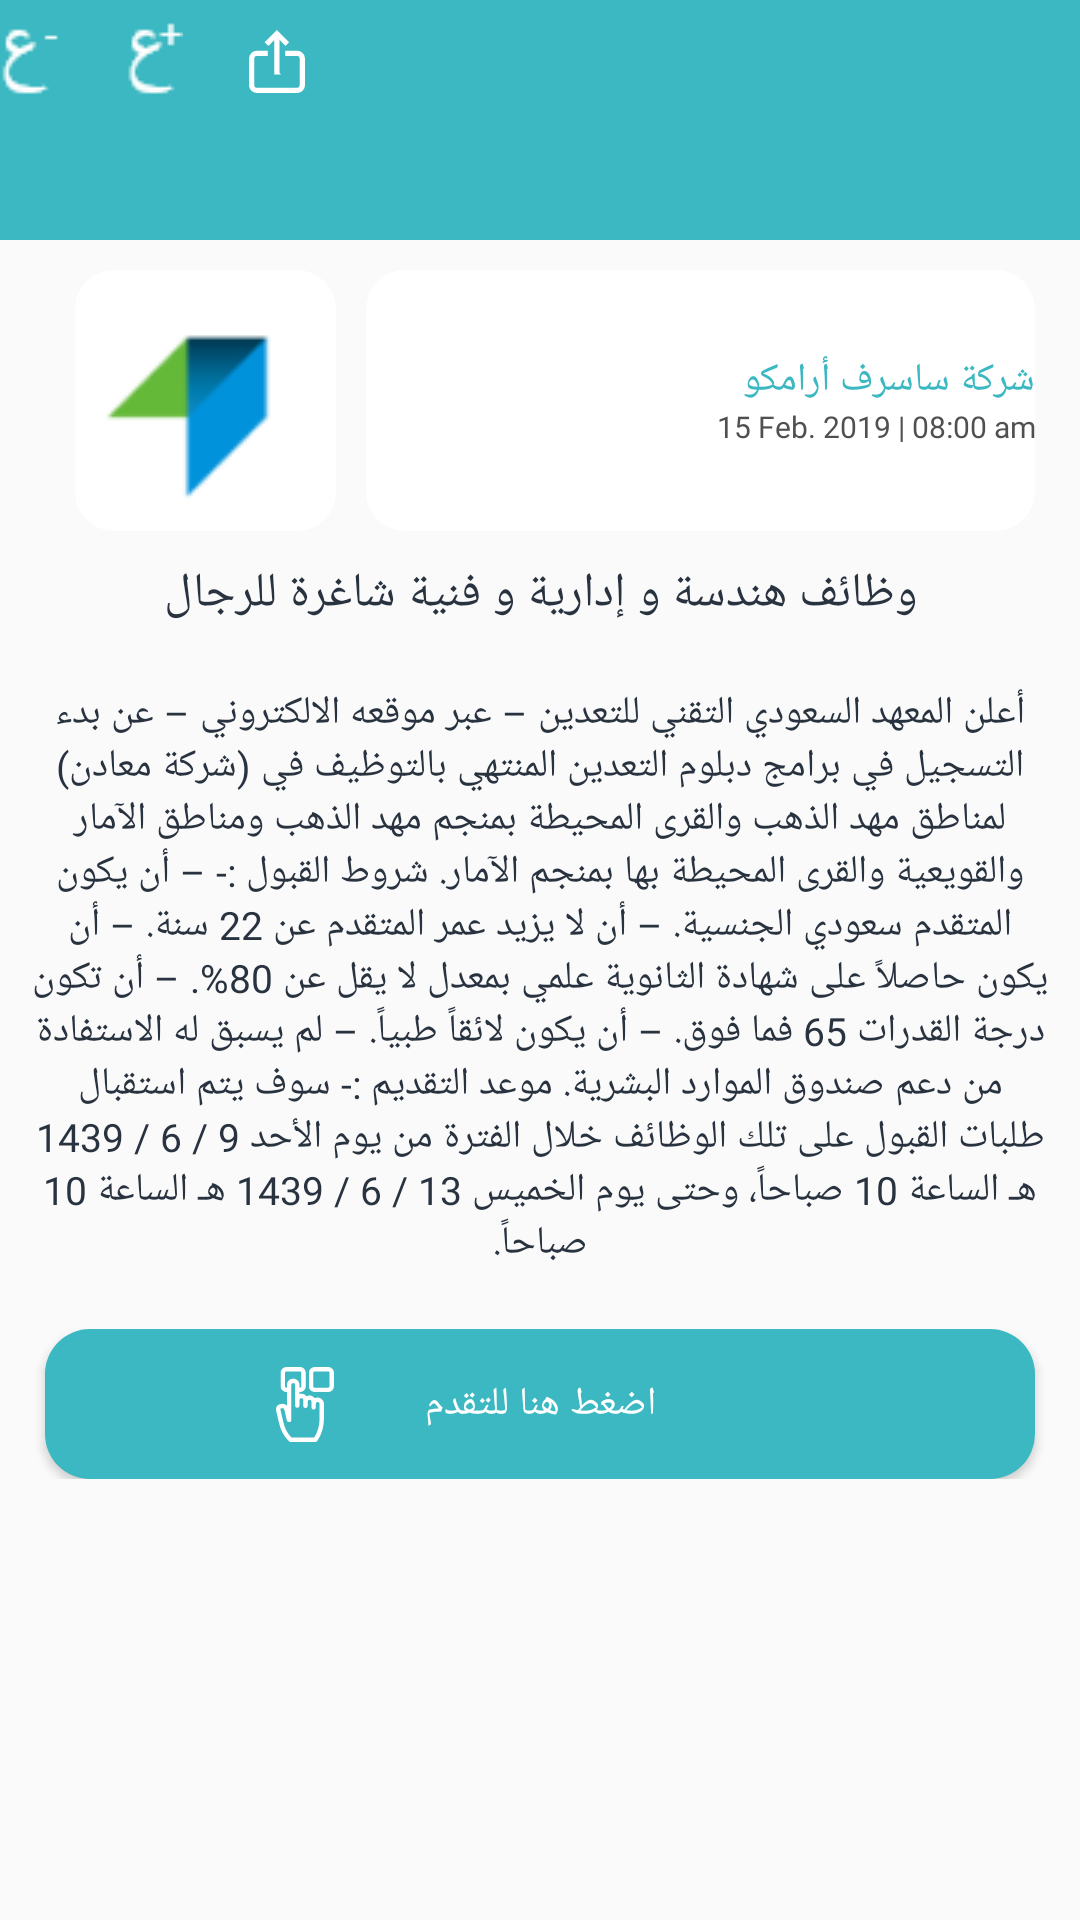

The Android layout XML behind this screen, and the referenced resources:
<!-- AndroidManifest.xml: application theme Theme.Shagel -->
<!-- res/layout/activity_job_details.xml -->
<?xml version="1.0" encoding="utf-8"?>
<LinearLayout
    xmlns:android="http://schemas.android.com/apk/res/android"
    xmlns:app="http://schemas.android.com/apk/res-auto"
    xmlns:tools="http://schemas.android.com/tools"
    android:id="@+id/container_toolbar"
    android:layout_width="match_parent"
    android:layout_height="match_parent"
    android:orientation="vertical">

    <include
        android:id="@+id/toolbar"
        layout="@layout/toolbar"/>

<ScrollView
    android:layout_width="match_parent"
    android:layout_height="match_parent"
    android:background="@color/Snow">

    <androidx.constraintlayout.widget.ConstraintLayout
        android:layout_width="match_parent"
        android:layout_height="wrap_content"
        tools:context=".JobDetailsActivity"
        android:background="@color/Snow">

        <LinearLayout
            android:id="@+id/linearLayout"
            android:layout_width="match_parent"
            android:layout_height="wrap_content"
            android:layout_marginTop="10dp"
            android:orientation="vertical"
            app:layout_constraintBottom_toBottomOf="parent"
            app:layout_constraintTop_toTopOf="parent"
            app:layout_constraintVertical_bias="0.0"
            tools:layout_editor_absoluteX="0dp">

            <LinearLayout
                android:id="@+id/linearLayout2"
                android:layout_width="match_parent"
                android:layout_height="wrap_content"
                android:layout_marginStart="15dp"
                android:layout_marginEnd="15dp"
                android:layout_marginBottom="10dp"
                android:orientation="horizontal">

                <ImageView
                    android:id="@+id/imageView_company_logo"
                    android:layout_width="87dp"
                    android:layout_height="match_parent"
                    android:layout_marginStart="10dp"
                    android:layout_marginEnd="10dp"
                    android:background="@drawable/logo_box"
                    app:srcCompat="@drawable/company" />

                <LinearLayout
                    android:layout_width="match_parent"
                    android:layout_height="wrap_content"
                    android:background="@drawable/logo_box"
                    android:gravity="center"
                    android:orientation="vertical"
                    android:paddingStart="19dp">

                    <TextView
                        android:id="@+id/textView_company_name"
                        android:layout_width="match_parent"
                        android:layout_height="wrap_content"
                        android:fontFamily="@font/bahij_thesansarabic_bold"
                        android:text="@string/Text_View_name_company"
                        android:textColor="@color/Viking"
                        android:textSize="13sp" />

                    <TextView
                        android:id="@+id/textView_jobs_date"
                        android:layout_width="match_parent"
                        android:layout_height="wrap_content"
                        android:fontFamily="@font/bahij_thesansarabic_bold"
                        android:gravity="right"
                        android:text="@string/Text_View_time_date"
                        android:textColor="@color/Matterhorn"
                        android:textSize="10sp" />
                </LinearLayout>
            </LinearLayout>

            <TextView
                android:id="@+id/textView_jobtitle"
                android:layout_width="match_parent"
                android:layout_height="wrap_content"
                android:layout_marginBottom="10dp"
                android:paddingStart="10dp"
                android:paddingEnd="10dp"
                android:fontFamily="@font/bahij_thesansarabic_bold"
                android:gravity="center"
                android:text="@string/job_details"
                android:textColor="@color/Midnight"
                android:textSize="16sp" />

            <TextView
                android:id="@+id/textView29"
                android:layout_width="match_parent"
                android:layout_height="wrap_content"
                android:layout_marginBottom="10dp"
                android:fontFamily="@font/bahij_thesansarabic_bold"
                android:gravity="center"
                android:paddingStart="10dp"
                android:paddingTop="10dp"
                android:paddingEnd="10dp"
                android:text="@string/details"
                android:textColor="@color/Midnight"
                android:textSize="13sp" />


        </LinearLayout>

    <LinearLayout
        android:id="@+id/linearLayout9"
        android:layout_width="match_parent"
        android:layout_height="wrap_content"
        android:layout_marginTop="10dp"
        android:orientation="vertical"
        android:paddingBottom="10dp"
        app:layout_constraintBottom_toBottomOf="parent"
        app:layout_constraintEnd_toEndOf="parent"
        app:layout_constraintStart_toStartOf="parent"
        app:layout_constraintTop_toBottomOf="@+id/linearLayout"
        app:layout_constraintVertical_bias="0.0">

        <Button
            android:id="@+id/button"
            android:layout_width="match_parent"
            android:layout_height="50dp"
            android:layout_marginStart="15dp"
            android:layout_marginEnd="15dp"
            android:background="@drawable/button_form"
            android:fontFamily="@font/bahij_thesansarabic_bold"
            android:text="@string/click"
            android:textColor="@color/white"
            android:textSize="13sp" />
    </LinearLayout>


        <ImageView
            android:id="@+id/imageView5"
            android:layout_width="wrap_content"
            android:layout_height="wrap_content"
            app:layout_constraintBottom_toBottomOf="@+id/linearLayout9"
            app:layout_constraintEnd_toEndOf="@+id/linearLayout9"
            app:layout_constraintHorizontal_bias="0.27"
            app:layout_constraintStart_toStartOf="parent"
            app:layout_constraintTop_toBottomOf="@+id/linearLayout"
            app:srcCompat="@drawable/choice" />


</androidx.constraintlayout.widget.ConstraintLayout>
</ScrollView>
</LinearLayout>
<!-- res/layout/toolbar.xml (included above) -->
<?xml version="1.0" encoding="utf-8"?>

<LinearLayout
    xmlns:android="http://schemas.android.com/apk/res/android"
    xmlns:app="http://schemas.android.com/apk/res-auto"
    xmlns:tools="http://schemas.android.com/tools"
    android:id="@+id/linearLayout3"
    android:layout_width="match_parent"
    android:layout_height="80dp"
    android:background="@color/Viking"
    android:gravity="left">

        <ImageView
            android:id="@+id/dec_font_size"
            android:layout_width="wrap_content"
            android:layout_height="wrap_content"
            app:srcCompat="@drawable/zoomout" />

        <ImageView
            android:id="@+id/inc_font_size"
            android:layout_width="wrap_content"
            android:layout_height="wrap_content"
            android:layout_marginStart="22dp"
            app:srcCompat="@drawable/zoomin" />

        <ImageView
            android:id="@+id/imageView_sahre"
            android:layout_width="wrap_content"
            android:layout_height="wrap_content"
            android:layout_marginStart="22dp"
            android:layout_marginEnd="29dp"
            android:paddingTop="10dp"
            app:srcCompat="@drawable/share" />
</LinearLayout>
<!-- resources referenced by this layout -->
<resources>
  <color name="Matterhorn">#505050</color>
  <color name="Midnight">#293340</color>
  <color name="Snow">#FAFAFA</color>
  <color name="Viking">#3BB8C1</color>
  <color name="white">#FFFFFFFF</color>
  <!-- drawable button_form (drawable) -->
  <?xml version="1.0" encoding="utf-8"?>
  
  <shape xmlns:android="http://schemas.android.com/apk/res/android">
      <solid android:color="@color/Viking"/>
      <corners android:radius="15dp"/>
  </shape>
  <!-- drawable choice: vector/xml drawable (drawable, 2041 chars, omitted) -->
  <!-- drawable company: png bitmap (drawable, 2479 bytes) -->
  <!-- drawable logo_box (drawable) -->
  <?xml version="1.0" encoding="utf-8"?>
  
  <shape xmlns:android="http://schemas.android.com/apk/res/android">
  <solid android:color="@color/white"/>
      <corners android:radius="13dp"/>
      <size android:height="87dp" android:width="107dp"/>
  </shape>
  <!-- drawable share (drawable) -->
  <vector xmlns:android="http://schemas.android.com/apk/res/android"
      android:width="18.72dp"
      android:height="21.043dp"
      android:viewportWidth="18.72"
      android:viewportHeight="21.043">
    <path
        android:pathData="M16.075,20.694L2.65,20.694A2.3,2.3 0,0 1,0.35 18.394L0.35,9.557A2.3,2.3 0,0 1,2.65 7.262L5.882,7.262L5.882,8.321L2.65,8.321A1.252,1.252 0,0 0,1.409 9.557L1.409,18.394A1.252,1.252 0,0 0,2.65 19.633L16.04,19.633A1.252,1.252 0,0 0,17.275 18.394L17.275,9.557A1.252,1.252 0,0 0,16.04 8.321L12.45,8.321L12.45,7.262h3.59a2.333,2.333 0,0 1,2.33 2.3L18.37,18.394A2.3,2.3 0,0 1,16.075 20.694ZM9.875,14.479L8.813,14.479L8.813,2.506L6.45,4.837 5.706,4.094 9.342,0.494l3.6,3.6 -0.742,0.742L9.872,2.506v11.97Z"
        android:strokeWidth="0.7"
        android:fillColor="#fff"
        android:strokeColor="#fff"/>
  </vector>
  <!-- drawable zoomin: png bitmap (drawable, 481 bytes) -->
  <!-- drawable zoomout: png bitmap (drawable, 459 bytes) -->
  <string name="Text_View_name_company">شركة ساسرف أرامكو</string>
  <string name="Text_View_time_date">15 Feb. 2019 | 08:00 am</string>
  <string name="click">اضغط هنا للتقدم </string>
  <string name="details">أعلن المعهد السعودي التقني للتعدين – عبر موقعه الالكتروني – عن بدء التسجيل في برامج دبلوم التعدين المنتهي بالتوظيف في (شركة معادن) لمناطق مهد الذهب والقرى المحيطة بمنجم مهد الذهب ومناطق الآمار والقويعية والقرى المحيطة بها بمنجم الآمار.
  
  شروط القبول :-
  – أن يكون المتقدم سعودي الجنسية.
  – أن لا يزيد عمر المتقدم عن 22 سنة.
  – أن يكون حاصلاً على شهادة الثانوية علمي بمعدل لا يقل عن 80%.
  – أن تكون درجة القدرات 65 فما فوق.
  – أن يكون لائقاً طبياً.
  – لم يسبق له الاستفادة من دعم صندوق الموارد البشرية.
  
  موعد التقديم :-
  سوف يتم استقبال طلبات القبول على تلك الوظائف خلال الفترة من يوم الأحد 9 / 6 / 1439 هـ الساعة 10 صباحاً، وحتى يوم الخميس 13 / 6 / 1439 هـ الساعة 10 صباحاً.
  
  
  </string>
  <string name="job_details">وظائف هندسة و إدارية و فنية شاغرة للرجال </string>
  <style name="Theme.Shagel" parent="Theme.AppCompat.DayNight.NoActionBar">
          
          <item name="colorPrimary">@color/purple_500</item>
          <item name="colorPrimaryVariant">@color/purple_700</item>
          <item name="colorOnPrimary">@color/white</item>
          
          <item name="colorSecondary">@color/teal_200</item>
          <item name="colorSecondaryVariant">@color/teal_700</item>
          <item name="colorOnSecondary">@color/Snow</item>
          
          <item name="android:statusBarColor">@color/Viking</item>
          
      </style>
  <color name="purple_500">#FF6200EE</color>
  <color name="purple_700">#FF3700B3</color>
  <color name="teal_200">#FF03DAC5</color>
  <color name="teal_700">#FF018786</color>
</resources>
